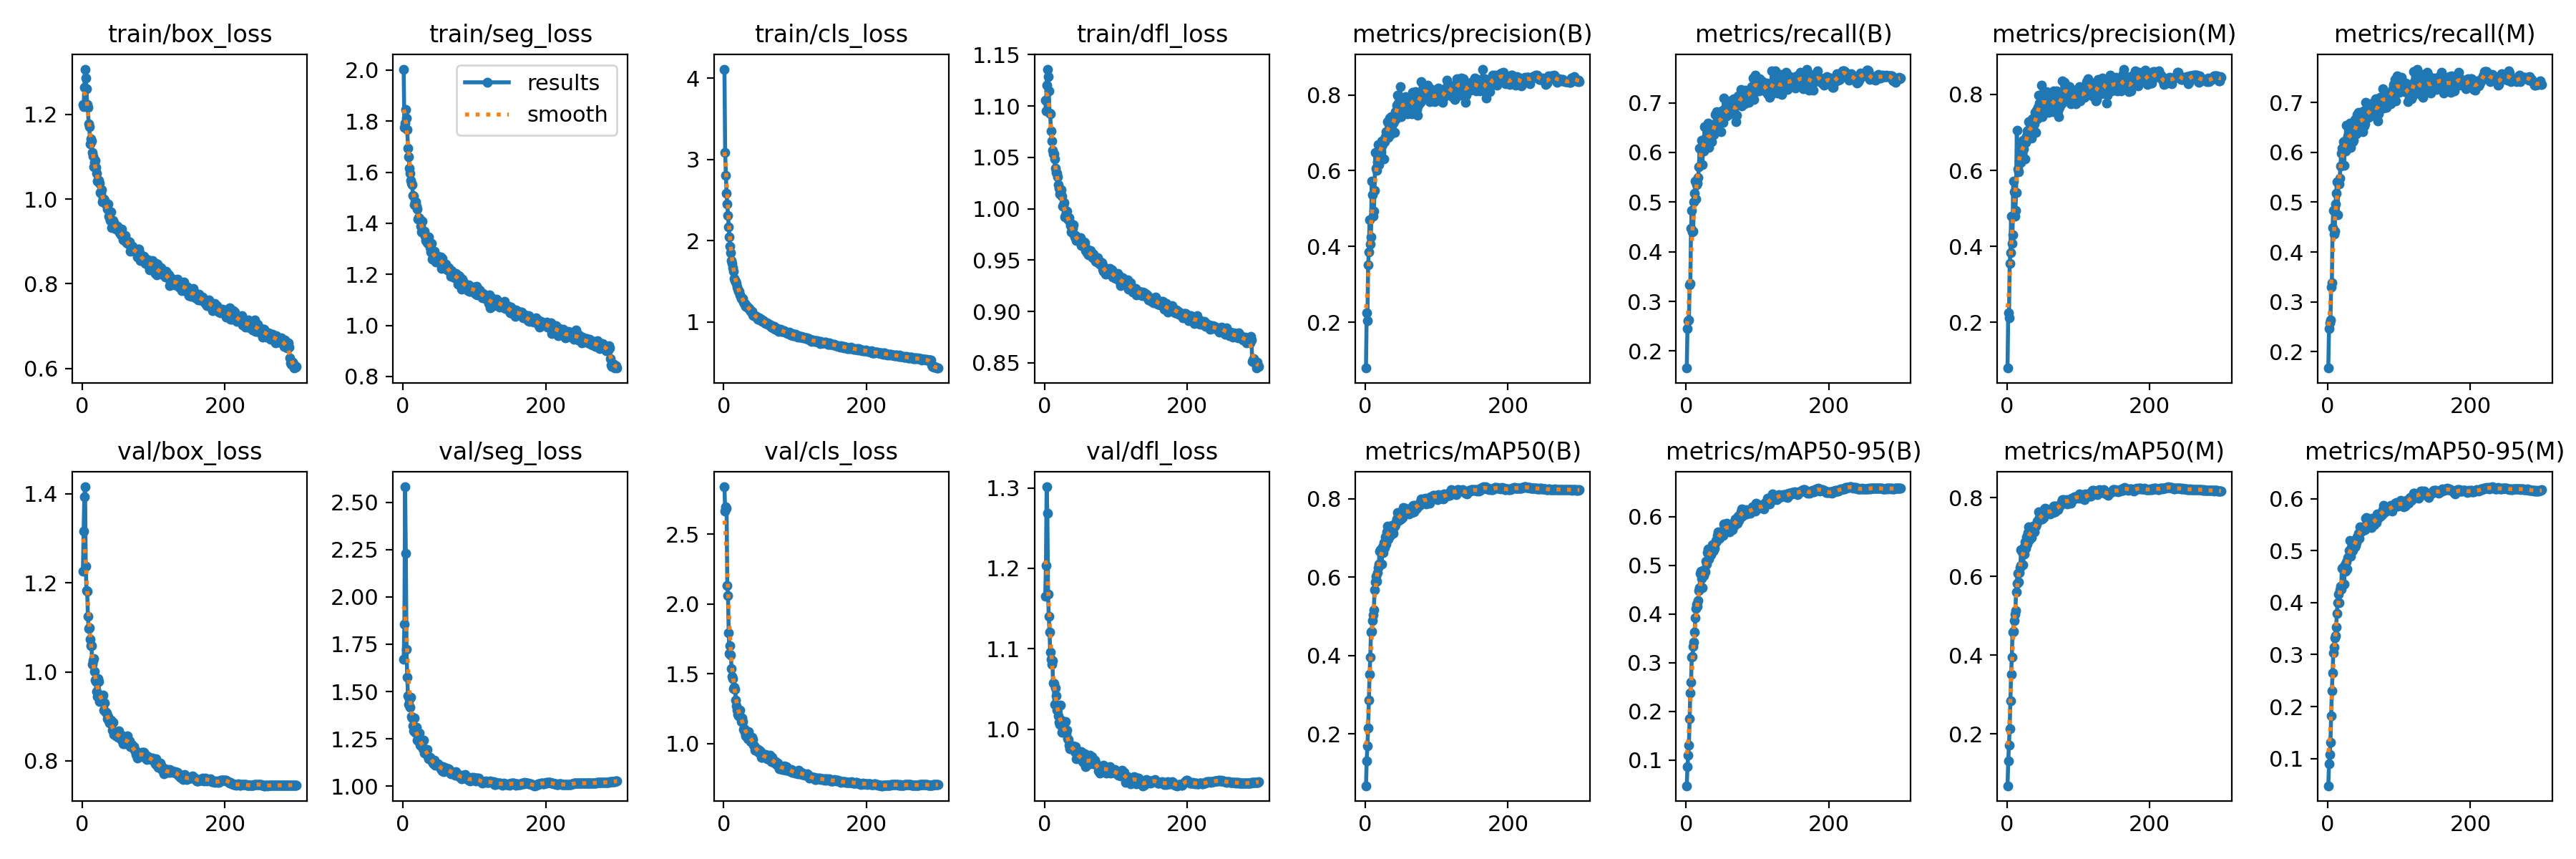

Values plotted in this chart, from the file beside it:
epoch, train/box_loss, train/seg_loss, train/cls_loss, train/dfl_loss, metrics/precision(B), metrics/recall(B), metrics/mAP50(B), metrics/mAP50-95(B), metrics/precision(M), metrics/recall(M), metrics/mAP50(M), metrics/mAP50-95(M), val/box_loss, val/seg_loss, val/cls_loss, val/dfl_loss, lr/pg0, lr/pg1, lr/pg2
1, 1.224, 2.004, 4.112, 1.106, 0.07881, 0.1657, 0.06747, 0.04694, 0.07948, 0.1671, 0.06843, 0.04786, 1.226, 1.672, 2.839, 1.165, 0.003326, 0.003326, 0.003326
2, 1.218, 1.775, 3.089, 1.095, 0.2252, 0.2454, 0.1309, 0.08626, 0.225, 0.2457, 0.1308, 0.09002, 1.316, 1.854, 2.664, 1.204, 0.006638, 0.006638, 0.006638
3, 1.264, 1.793, 2.809, 1.12, 0.2041, 0.2612, 0.1694, 0.1099, 0.2115, 0.258, 0.171, 0.1077, 1.393, 2.582, 2.698, 1.301, 0.009927, 0.009927, 0.009927
4, 1.307, 1.845, 2.587, 1.136, 0.3511, 0.2622, 0.215, 0.1305, 0.3545, 0.2638, 0.2142, 0.1319, 1.416, 2.23, 2.686, 1.268, 0.009901, 0.009901, 0.009901
5, 1.286, 1.812, 2.455, 1.128, 0.385, 0.3325, 0.2854, 0.1848, 0.3834, 0.3304, 0.2834, 0.1818, 1.238, 1.725, 2.133, 1.168, 0.009901, 0.009901, 0.009901
6, 1.26, 1.769, 2.316, 1.115, 0.4705, 0.3367, 0.3512, 0.2381, 0.4789, 0.3379, 0.3509, 0.2309, 1.183, 1.578, 2.058, 1.141, 0.009868, 0.009868, 0.009868
7, 1.224, 1.696, 2.174, 1.093, 0.4058, 0.4468, 0.3947, 0.2595, 0.4073, 0.4496, 0.395, 0.2648, 1.18, 1.477, 1.792, 1.121, 0.009835, 0.009835, 0.009835
8, 1.216, 1.662, 2.045, 1.093, 0.4257, 0.4835, 0.459, 0.3118, 0.4296, 0.4831, 0.4594, 0.3029, 1.124, 1.433, 1.644, 1.095, 0.009802, 0.009802, 0.009802
9, 1.177, 1.615, 1.934, 1.075, 0.5721, 0.4398, 0.4621, 0.3122, 0.5727, 0.4362, 0.4599, 0.315, 1.098, 1.459, 1.702, 1.087, 0.009769, 0.009769, 0.009769
10, 1.171, 1.597, 1.855, 1.066, 0.5371, 0.4414, 0.489, 0.3327, 0.543, 0.4417, 0.4881, 0.3323, 1.099, 1.417, 1.635, 1.081, 0.009736, 0.009736, 0.009736
11, 1.13, 1.567, 1.757, 1.057, 0.4805, 0.5001, 0.5039, 0.3425, 0.4801, 0.496, 0.5048, 0.3358, 1.073, 1.472, 1.535, 1.085, 0.009703, 0.009703, 0.009703
12, 1.143, 1.557, 1.72, 1.053, 0.4938, 0.5178, 0.5163, 0.3631, 0.4942, 0.5174, 0.5138, 0.3531, 1.058, 1.367, 1.481, 1.058, 0.00967, 0.00967, 0.00967
13, 1.138, 1.552, 1.67, 1.053, 0.5472, 0.5427, 0.5665, 0.3915, 0.5425, 0.5416, 0.5608, 0.3793, 1.058, 1.36, 1.467, 1.056, 0.009637, 0.009637, 0.009637
14, 1.109, 1.51, 1.625, 1.048, 0.6485, 0.5061, 0.5867, 0.4108, 0.7061, 0.4752, 0.5818, 0.3992, 1.017, 1.317, 1.394, 1.031, 0.009604, 0.009604, 0.009604
15, 1.101, 1.507, 1.54, 1.039, 0.6069, 0.5352, 0.6011, 0.4201, 0.604, 0.5386, 0.6076, 0.4159, 1.025, 1.294, 1.403, 1.052, 0.009571, 0.009571, 0.009571
16, 1.077, 1.473, 1.514, 1.035, 0.6005, 0.5384, 0.59, 0.415, 0.596, 0.5366, 0.5854, 0.3999, 1.029, 1.361, 1.391, 1.042, 0.009538, 0.009538, 0.009538
17, 1.086, 1.485, 1.505, 1.035, 0.6234, 0.5488, 0.6112, 0.4273, 0.624, 0.5482, 0.6096, 0.4243, 1.001, 1.286, 1.31, 1.024, 0.009505, 0.009505, 0.009505
18, 1.092, 1.485, 1.474, 1.031, 0.6694, 0.5714, 0.6246, 0.4475, 0.6672, 0.5723, 0.6231, 0.4317, 0.9821, 1.284, 1.272, 1.029, 0.009472, 0.009472, 0.009472
19, 1.075, 1.467, 1.429, 1.024, 0.6157, 0.6084, 0.6333, 0.4539, 0.62, 0.5977, 0.6276, 0.4254, 0.9787, 1.311, 1.238, 1.017, 0.009439, 0.009439, 0.009439
20, 1.061, 1.455, 1.405, 1.02, 0.6621, 0.6076, 0.6657, 0.4828, 0.6674, 0.608, 0.6677, 0.4655, 0.9553, 1.243, 1.211, 1.009, 0.009406, 0.009406, 0.009406
21, 1.042, 1.416, 1.379, 1.014, 0.6679, 0.6078, 0.6697, 0.4874, 0.6599, 0.6073, 0.6651, 0.4673, 0.944, 1.246, 1.2, 1.006, 0.009373, 0.009373, 0.009373
22, 1.043, 1.423, 1.379, 1.016, 0.6482, 0.6249, 0.6618, 0.4729, 0.6506, 0.6214, 0.6616, 0.464, 0.984, 1.247, 1.202, 1.03, 0.00934, 0.00934, 0.00934
23, 1.044, 1.42, 1.337, 1.019, 0.6784, 0.5758, 0.6321, 0.4533, 0.6786, 0.5746, 0.6301, 0.435, 0.9785, 1.281, 1.24, 1.012, 0.009307, 0.009307, 0.009307
24, 1.038, 1.414, 1.315, 1.012, 0.6686, 0.621, 0.6762, 0.4891, 0.6569, 0.6227, 0.6732, 0.4731, 0.9332, 1.217, 1.187, 0.9963, 0.009274, 0.009274, 0.009274
25, 1.016, 1.388, 1.29, 1.002, 0.6764, 0.6026, 0.6613, 0.4793, 0.6762, 0.603, 0.6577, 0.4603, 0.9356, 1.233, 1.157, 1.001, 0.009241, 0.009241, 0.009241
26, 1.014, 1.367, 1.279, 1.003, 0.6305, 0.652, 0.6884, 0.4906, 0.6305, 0.6542, 0.6869, 0.4784, 0.9369, 1.215, 1.183, 1.01, 0.009208, 0.009208, 0.009208
27, 1.022, 1.41, 1.286, 1.006, 0.676, 0.6098, 0.6742, 0.4858, 0.6743, 0.6073, 0.6723, 0.4647, 0.9395, 1.232, 1.159, 0.9978, 0.009175, 0.009175, 0.009175
28, 0.9938, 1.368, 1.25, 0.9921, 0.6903, 0.6308, 0.7016, 0.5082, 0.6913, 0.6324, 0.7011, 0.4865, 0.944, 1.198, 1.103, 0.996, 0.009142, 0.009142, 0.009142
29, 1, 1.362, 1.231, 0.9933, 0.7029, 0.6116, 0.6846, 0.5022, 0.703, 0.6116, 0.6831, 0.488, 0.9472, 1.242, 1.107, 1.009, 0.009109, 0.009109, 0.009109
30, 0.9996, 1.368, 1.225, 0.9969, 0.7024, 0.6563, 0.7151, 0.5262, 0.7051, 0.654, 0.7122, 0.5005, 0.9142, 1.177, 1.081, 0.9944, 0.009076, 0.009076, 0.009076
31, 0.9966, 1.35, 1.194, 0.9974, 0.7301, 0.6587, 0.7296, 0.5336, 0.7289, 0.6582, 0.7267, 0.5193, 0.9296, 1.178, 1.056, 0.9991, 0.009043, 0.009043, 0.009043
32, 0.9896, 1.332, 1.203, 0.9902, 0.6883, 0.6105, 0.6964, 0.5132, 0.6879, 0.6097, 0.6937, 0.4894, 0.9113, 1.179, 1.081, 0.9886, 0.00901, 0.00901, 0.00901
33, 0.9903, 1.343, 1.192, 0.9909, 0.7214, 0.6257, 0.7139, 0.5278, 0.7218, 0.6318, 0.7153, 0.5062, 0.9091, 1.186, 1.085, 0.9872, 0.008977, 0.008977, 0.008977
34, 0.9852, 1.323, 1.179, 0.9912, 0.7385, 0.6375, 0.7231, 0.5285, 0.7216, 0.6465, 0.7199, 0.5055, 0.9075, 1.195, 1.037, 0.9805, 0.008944, 0.008944, 0.008944
35, 0.9762, 1.32, 1.178, 0.987, 0.6945, 0.6244, 0.7054, 0.5209, 0.6853, 0.6217, 0.6995, 0.4997, 0.8952, 1.157, 1.088, 0.9757, 0.008911, 0.008911, 0.008911
36, 0.9877, 1.346, 1.17, 0.9839, 0.7425, 0.6217, 0.7162, 0.5272, 0.7358, 0.6237, 0.7127, 0.5078, 0.8994, 1.146, 1.047, 0.9783, 0.008878, 0.008878, 0.008878
37, 0.9592, 1.319, 1.148, 0.9776, 0.7237, 0.6427, 0.7311, 0.5422, 0.7231, 0.6424, 0.7276, 0.517, 0.8895, 1.154, 1.04, 0.9777, 0.008845, 0.008845, 0.008845
38, 0.9559, 1.305, 1.131, 0.9812, 0.7, 0.6559, 0.7173, 0.5291, 0.7018, 0.6658, 0.7191, 0.5078, 0.885, 1.151, 1.014, 0.9758, 0.008812, 0.008812, 0.008812
39, 0.9501, 1.288, 1.128, 0.9808, 0.7254, 0.6357, 0.7111, 0.5311, 0.7228, 0.6409, 0.7136, 0.5101, 0.8869, 1.147, 1.03, 0.9758, 0.008779, 0.008779, 0.008779
40, 0.9699, 1.321, 1.134, 0.9846, 0.7302, 0.6547, 0.7279, 0.5348, 0.7522, 0.637, 0.7263, 0.516, 0.8911, 1.138, 1.047, 0.9796, 0.008746, 0.008746, 0.008746
41, 0.9322, 1.26, 1.09, 0.9743, 0.7003, 0.6766, 0.7296, 0.5455, 0.6997, 0.6758, 0.7276, 0.5268, 0.8851, 1.129, 1.03, 0.9788, 0.008713, 0.008713, 0.008713
42, 0.9451, 1.266, 1.081, 0.9728, 0.7557, 0.6484, 0.7334, 0.5514, 0.7586, 0.6479, 0.7325, 0.527, 0.8693, 1.123, 0.9889, 0.9719, 0.00868, 0.00868, 0.00868
43, 0.9499, 1.284, 1.076, 0.9738, 0.7372, 0.6823, 0.7411, 0.5492, 0.736, 0.6808, 0.7397, 0.5336, 0.8861, 1.119, 0.9835, 0.9781, 0.008647, 0.008647, 0.008647
44, 0.9449, 1.292, 1.075, 0.969, 0.7726, 0.6611, 0.748, 0.5606, 0.7666, 0.6566, 0.7428, 0.5243, 0.8601, 1.137, 0.9521, 0.9636, 0.008614, 0.008614, 0.008614
45, 0.9414, 1.271, 1.067, 0.9708, 0.7992, 0.6634, 0.7636, 0.5689, 0.7984, 0.6636, 0.7638, 0.5455, 0.8649, 1.11, 0.9551, 0.9731, 0.008581, 0.008581, 0.008581
46, 0.9302, 1.248, 1.067, 0.9707, 0.7787, 0.6641, 0.7505, 0.5613, 0.7776, 0.6629, 0.7489, 0.5378, 0.8633, 1.117, 0.9591, 0.9671, 0.008548, 0.008548, 0.008548
47, 0.9291, 1.268, 1.054, 0.9702, 0.7655, 0.6616, 0.7448, 0.5546, 0.7614, 0.6714, 0.745, 0.5385, 0.8558, 1.118, 0.9617, 0.9644, 0.008515, 0.008515, 0.008515
48, 0.932, 1.262, 1.038, 0.9685, 0.78, 0.6679, 0.751, 0.5593, 0.7802, 0.6656, 0.7489, 0.538, 0.8559, 1.118, 0.9488, 0.9653, 0.008482, 0.008482, 0.008482
49, 0.9355, 1.271, 1.05, 0.9702, 0.8227, 0.6414, 0.7649, 0.5676, 0.8251, 0.6418, 0.7629, 0.5455, 0.858, 1.117, 0.9384, 0.965, 0.008449, 0.008449, 0.008449
50, 0.9265, 1.267, 1.052, 0.9719, 0.7424, 0.6839, 0.7487, 0.5672, 0.7417, 0.6833, 0.7459, 0.5448, 0.8528, 1.108, 0.9539, 0.966, 0.008416, 0.008416, 0.008416
51, 0.924, 1.257, 1.03, 0.9642, 0.7623, 0.6653, 0.7597, 0.5649, 0.7907, 0.6532, 0.7605, 0.5427, 0.8667, 1.112, 0.9359, 0.9723, 0.008383, 0.008383, 0.008383
52, 0.9204, 1.253, 1.034, 0.965, 0.7809, 0.661, 0.7516, 0.5616, 0.7908, 0.6571, 0.7493, 0.5399, 0.8556, 1.105, 0.9428, 0.9642, 0.00835, 0.00835, 0.00835
53, 0.9282, 1.268, 1.033, 0.9648, 0.7496, 0.7095, 0.7767, 0.585, 0.7593, 0.7005, 0.7721, 0.5624, 0.8588, 1.091, 0.9046, 0.9597, 0.008317, 0.008317, 0.008317
54, 0.9162, 1.223, 1.009, 0.9667, 0.7764, 0.6884, 0.7748, 0.5797, 0.7754, 0.6851, 0.7734, 0.563, 0.8584, 1.088, 0.9049, 0.9593, 0.008284, 0.008284, 0.008284
55, 0.9284, 1.261, 1.015, 0.9674, 0.7736, 0.6727, 0.7642, 0.5745, 0.7743, 0.6711, 0.7612, 0.548, 0.8471, 1.081, 0.9127, 0.9582, 0.008251, 0.008251, 0.008251
56, 0.9155, 1.246, 1.014, 0.9671, 0.7962, 0.684, 0.7748, 0.5749, 0.8067, 0.6754, 0.7716, 0.548, 0.8562, 1.103, 0.9063, 0.9693, 0.008218, 0.008218, 0.008218
57, 0.9041, 1.24, 1.003, 0.9591, 0.7928, 0.6738, 0.7728, 0.5859, 0.7931, 0.67, 0.7704, 0.5613, 0.8377, 1.077, 0.9079, 0.9538, 0.008185, 0.008185, 0.008185
58, 0.9082, 1.234, 0.9909, 0.961, 0.7696, 0.6895, 0.7636, 0.573, 0.7656, 0.6877, 0.7611, 0.5485, 0.8533, 1.098, 0.9141, 0.9657, 0.008152, 0.008152, 0.008152
59, 0.9104, 1.239, 0.9796, 0.9571, 0.7492, 0.6806, 0.7619, 0.5814, 0.7527, 0.6808, 0.7606, 0.5506, 0.8384, 1.087, 0.9208, 0.956, 0.008119, 0.008119, 0.008119
60, 0.9133, 1.24, 0.986, 0.9597, 0.7823, 0.6757, 0.7665, 0.5795, 0.7809, 0.6735, 0.7623, 0.5465, 0.8432, 1.086, 0.9067, 0.956, 0.008086, 0.008086, 0.008086
... 240 more rows
